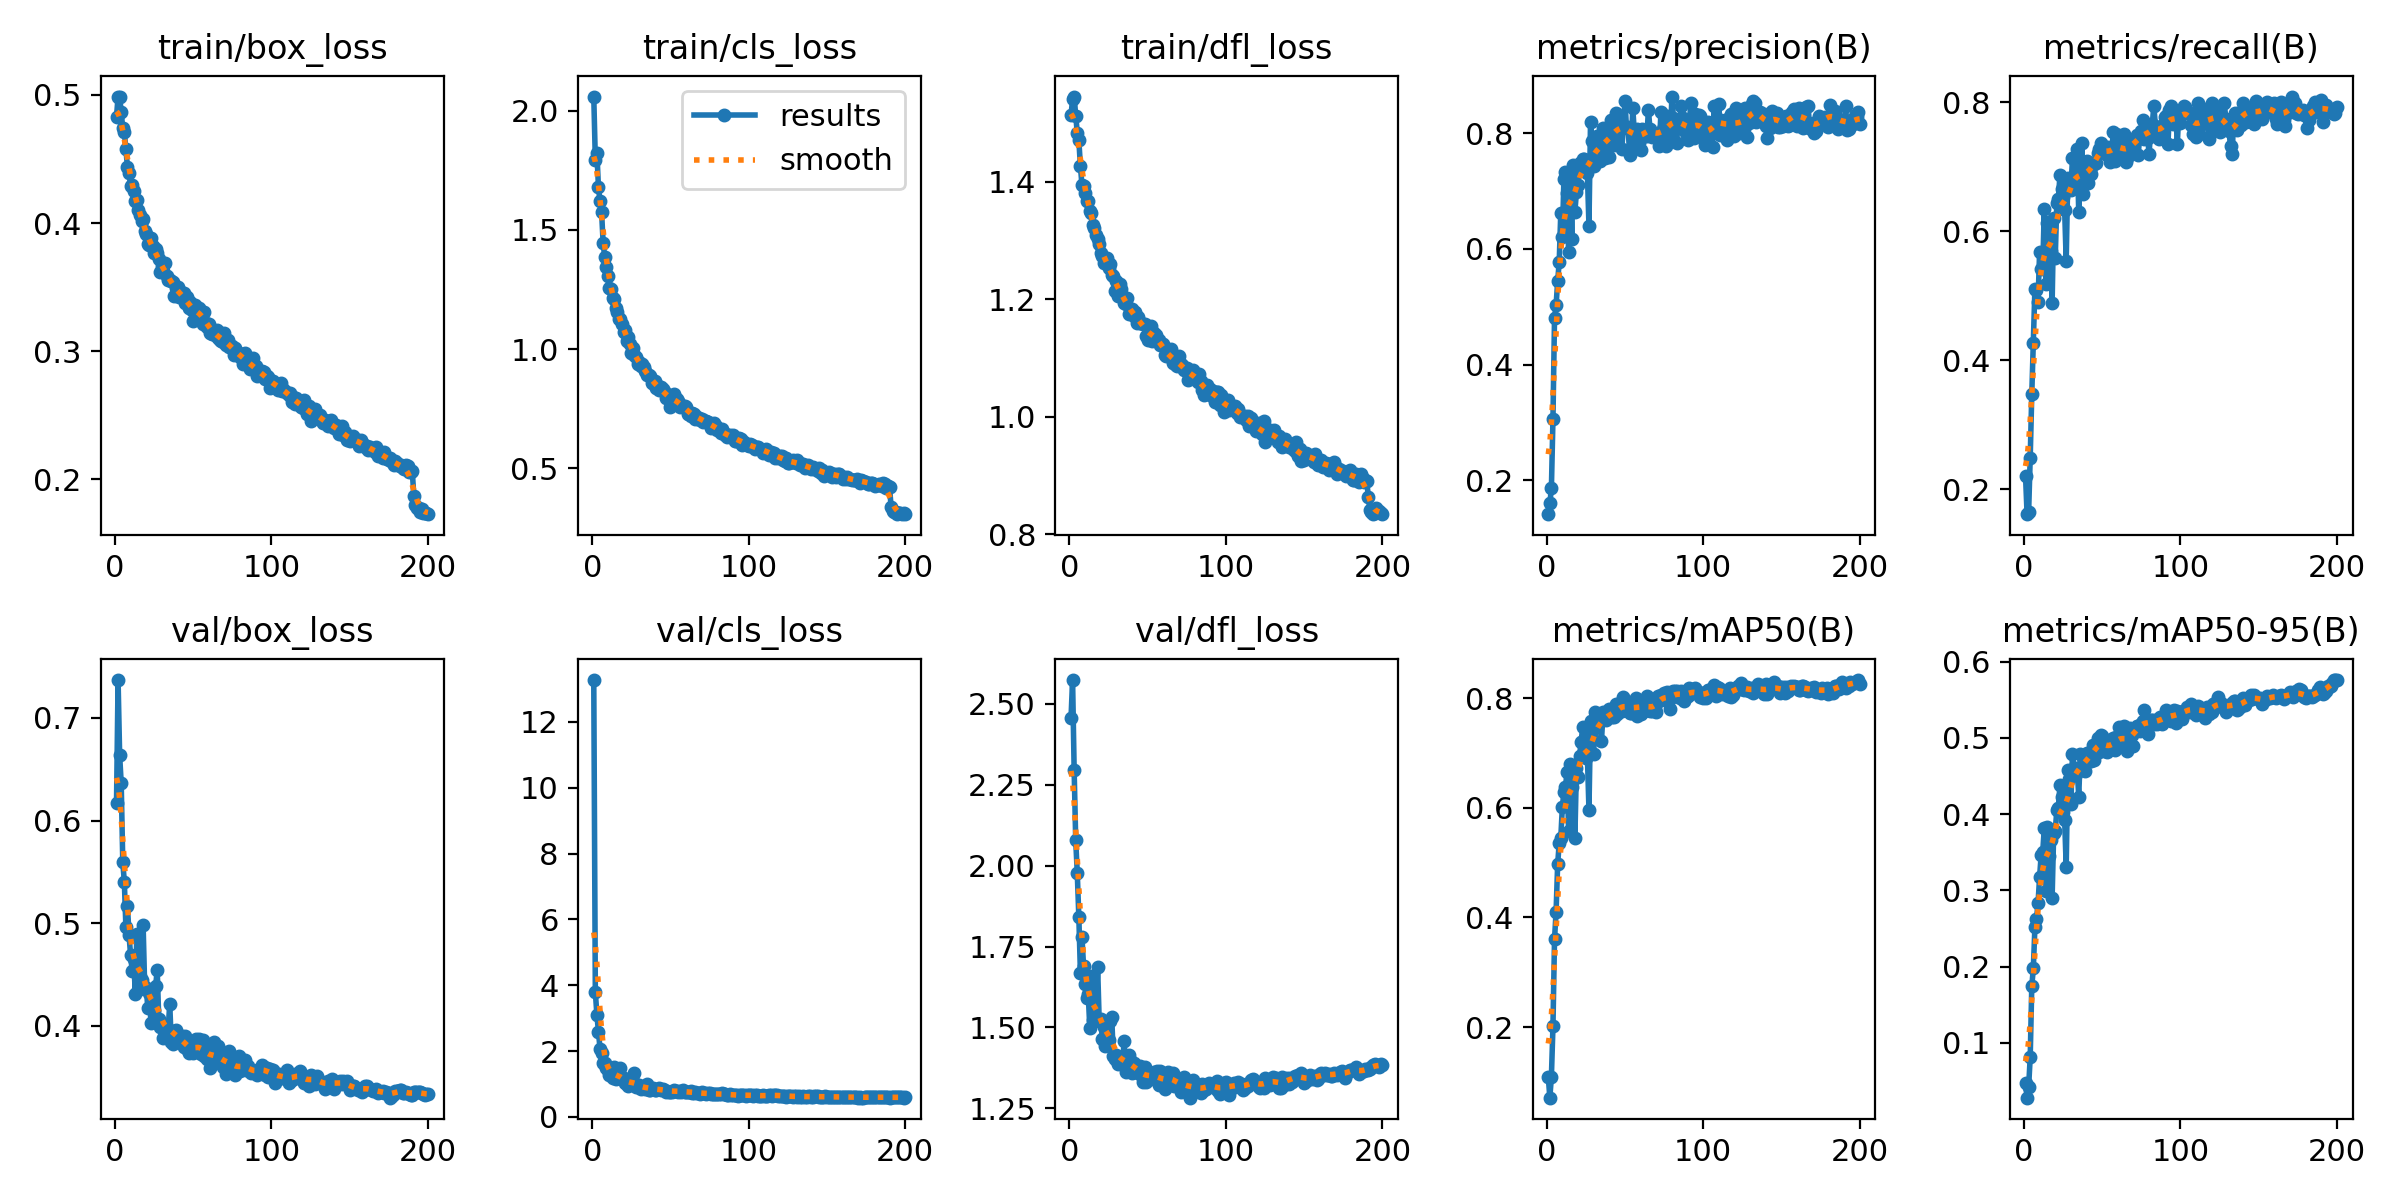

The file beside this chart, header and first rows:
epoch, train/box_loss, train/cls_loss, train/dfl_loss, metrics/precision(B), metrics/recall(B), metrics/mAP50(B), metrics/mAP50-95(B), val/box_loss, val/cls_loss, val/dfl_loss, lr/pg0, lr/pg1, lr/pg2
1, 0.483, 2.059, 1.514, 0.1415, 0.2208, 0.1098, 0.04769, 0.6172, 13.27, 2.456, 0.07369, 0.0008222, 0.0008222
2, 0.4988, 1.794, 1.541, 0.16, 0.161, 0.07131, 0.02803, 0.7368, 3.79, 2.574, 0.04707, 0.001646, 0.001646
3, 0.4987, 1.823, 1.546, 0.1859, 0.1646, 0.1093, 0.04252, 0.6636, 3.103, 2.296, 0.02045, 0.002461, 0.002461
4, 0.4864, 1.678, 1.513, 0.3066, 0.2488, 0.2016, 0.08118, 0.6362, 2.589, 2.079, 0.002985, 0.002985, 0.002985
5, 0.4739, 1.619, 1.484, 0.4809, 0.3471, 0.3602, 0.1741, 0.5597, 2.07, 1.977, 0.002971, 0.002971, 0.002971
6, 0.4712, 1.574, 1.471, 0.5027, 0.427, 0.4107, 0.1977, 0.5402, 1.931, 1.841, 0.002956, 0.002956, 0.002956
7, 0.4577, 1.444, 1.427, 0.5441, 0.5112, 0.4967, 0.2517, 0.4961, 1.621, 1.669, 0.002941, 0.002941, 0.002941
8, 0.4437, 1.386, 1.395, 0.5779, 0.5096, 0.5361, 0.2629, 0.5168, 1.639, 1.779, 0.002926, 0.002926, 0.002926
9, 0.4389, 1.343, 1.392, 0.6629, 0.4904, 0.5452, 0.2829, 0.4884, 1.482, 1.691, 0.002912, 0.002912, 0.002912
10, 0.4292, 1.306, 1.381, 0.621, 0.5685, 0.601, 0.3174, 0.469, 1.427, 1.633, 0.002897, 0.002897, 0.002897
11, 0.43, 1.254, 1.368, 0.7202, 0.5417, 0.6289, 0.3467, 0.4539, 1.264, 1.593, 0.002882, 0.002882, 0.002882
12, 0.4247, 1.252, 1.368, 0.7331, 0.5431, 0.6384, 0.3504, 0.4651, 1.288, 1.603, 0.002867, 0.002867, 0.002867
13, 0.4173, 1.212, 1.351, 0.697, 0.6342, 0.6651, 0.3815, 0.4314, 1.177, 1.499, 0.002852, 0.002852, 0.002852
14, 0.4178, 1.21, 1.347, 0.5955, 0.5177, 0.5575, 0.2985, 0.4895, 1.513, 1.66, 0.002837, 0.002837, 0.002837
15, 0.4098, 1.17, 1.327, 0.7178, 0.6132, 0.6796, 0.3829, 0.4355, 1.154, 1.523, 0.002822, 0.002822, 0.002822
16, 0.4064, 1.156, 1.322, 0.6171, 0.6148, 0.638, 0.3447, 0.4486, 1.226, 1.536, 0.002808, 0.002808, 0.002808
17, 0.4018, 1.127, 1.31, 0.7458, 0.5689, 0.6517, 0.366, 0.4443, 1.204, 1.526, 0.002793, 0.002793, 0.002793
18, 0.4034, 1.126, 1.304, 0.664, 0.4883, 0.5444, 0.2901, 0.4982, 1.476, 1.688, 0.002778, 0.002778, 0.002778
19, 0.3941, 1.107, 1.294, 0.6984, 0.6207, 0.6728, 0.3754, 0.4381, 1.167, 1.521, 0.002763, 0.002763, 0.002763
20, 0.3917, 1.073, 1.278, 0.7113, 0.5592, 0.6556, 0.3778, 0.4371, 1.166, 1.527, 0.002748, 0.002748, 0.002748
21, 0.3837, 1.079, 1.274, 0.7487, 0.6432, 0.6949, 0.4053, 0.4178, 1.036, 1.465, 0.002734, 0.002734, 0.002734
22, 0.3829, 1.033, 1.262, 0.742, 0.6502, 0.7202, 0.4086, 0.432, 1.01, 1.5, 0.002719, 0.002719, 0.002719
23, 0.3886, 1.052, 1.27, 0.7561, 0.6871, 0.7464, 0.4379, 0.4027, 0.9429, 1.442, 0.002704, 0.002704, 0.002704
24, 0.3817, 1.02, 1.271, 0.7559, 0.6653, 0.7231, 0.4227, 0.4199, 0.9956, 1.489, 0.002689, 0.002689, 0.002689
25, 0.3763, 0.9853, 1.254, 0.7402, 0.6529, 0.6909, 0.4032, 0.4152, 1.062, 1.461, 0.002674, 0.002674, 0.002674
26, 0.3795, 1.003, 1.261, 0.7307, 0.6331, 0.694, 0.3923, 0.439, 1.097, 1.52, 0.002659, 0.002659, 0.002659
27, 0.3767, 0.9738, 1.241, 0.6401, 0.5543, 0.5964, 0.331, 0.4542, 1.318, 1.533, 0.002645, 0.002645, 0.002645
28, 0.3717, 0.9658, 1.24, 0.8202, 0.6834, 0.7582, 0.4579, 0.4065, 0.9098, 1.413, 0.00263, 0.00263, 0.00263
29, 0.3618, 0.9359, 1.214, 0.7869, 0.6752, 0.7404, 0.4464, 0.399, 0.9046, 1.404, 0.002615, 0.002615, 0.002615
30, 0.3668, 0.945, 1.231, 0.7443, 0.6649, 0.6978, 0.4134, 0.4015, 0.9651, 1.413, 0.0026, 0.0026, 0.0026
31, 0.3624, 0.9267, 1.206, 0.7722, 0.7136, 0.7742, 0.4794, 0.3885, 0.8541, 1.386, 0.002585, 0.002585, 0.002585
32, 0.3689, 0.9361, 1.226, 0.7949, 0.6672, 0.7571, 0.4603, 0.399, 0.8821, 1.398, 0.002571, 0.002571, 0.002571
33, 0.359, 0.9228, 1.218, 0.7582, 0.6823, 0.7525, 0.4527, 0.3945, 0.9153, 1.39, 0.002556, 0.002556, 0.002556
34, 0.3554, 0.9085, 1.203, 0.7513, 0.7279, 0.7583, 0.4605, 0.3964, 0.8543, 1.401, 0.002541, 0.002541, 0.002541
35, 0.3552, 0.8897, 1.194, 0.7877, 0.6306, 0.7212, 0.4227, 0.4216, 0.9946, 1.457, 0.002526, 0.002526, 0.002526
36, 0.3547, 0.8909, 1.192, 0.8095, 0.6873, 0.7754, 0.4792, 0.3841, 0.8276, 1.362, 0.002511, 0.002511, 0.002511
37, 0.3543, 0.8873, 1.202, 0.7569, 0.7367, 0.7726, 0.4777, 0.383, 0.8231, 1.365, 0.002497, 0.002497, 0.002497
38, 0.3433, 0.8594, 1.176, 0.7965, 0.6583, 0.7601, 0.4604, 0.395, 0.8514, 1.414, 0.002482, 0.002482, 0.002482
39, 0.3489, 0.857, 1.176, 0.7975, 0.6832, 0.7665, 0.4566, 0.3965, 0.8805, 1.4, 0.002467, 0.002467, 0.002467
40, 0.3499, 0.867, 1.184, 0.7589, 0.7098, 0.7794, 0.4801, 0.3854, 0.8268, 1.358, 0.002452, 0.002452, 0.002452
41, 0.3424, 0.836, 1.171, 0.8225, 0.6746, 0.7684, 0.4789, 0.3884, 0.8068, 1.389, 0.002437, 0.002437, 0.002437
42, 0.3461, 0.8446, 1.178, 0.7893, 0.6957, 0.7662, 0.4692, 0.3873, 0.8435, 1.38, 0.002422, 0.002422, 0.002422
43, 0.3431, 0.8266, 1.16, 0.7805, 0.6896, 0.7649, 0.47, 0.3903, 0.8773, 1.369, 0.002408, 0.002408, 0.002408
44, 0.345, 0.8403, 1.171, 0.8353, 0.7063, 0.7885, 0.49, 0.3796, 0.8225, 1.359, 0.002393, 0.002393, 0.002393
45, 0.3376, 0.8305, 1.161, 0.8063, 0.7049, 0.7705, 0.4707, 0.3902, 0.8352, 1.381, 0.002378, 0.002378, 0.002378
46, 0.342, 0.8219, 1.16, 0.8056, 0.7057, 0.776, 0.4914, 0.378, 0.8169, 1.354, 0.002363, 0.002363, 0.002363
47, 0.334, 0.7966, 1.158, 0.8214, 0.7212, 0.7909, 0.4999, 0.3739, 0.7552, 1.333, 0.002348, 0.002348, 0.002348
48, 0.3384, 0.8054, 1.157, 0.7736, 0.7284, 0.7756, 0.4816, 0.3799, 0.7993, 1.379, 0.002334, 0.002334, 0.002334
49, 0.3323, 0.8083, 1.138, 0.8124, 0.7367, 0.8017, 0.5032, 0.3762, 0.7682, 1.331, 0.002319, 0.002319, 0.002319
50, 0.3235, 0.7585, 1.131, 0.8553, 0.7251, 0.7962, 0.5027, 0.3734, 0.7639, 1.342, 0.002304, 0.002304, 0.002304
51, 0.3356, 0.7976, 1.143, 0.8092, 0.7255, 0.7814, 0.4956, 0.3771, 0.7539, 1.354, 0.002289, 0.002289, 0.002289
52, 0.3333, 0.8125, 1.154, 0.8111, 0.7259, 0.7785, 0.4832, 0.3875, 0.825, 1.354, 0.002274, 0.002274, 0.002274
53, 0.3285, 0.7731, 1.13, 0.7622, 0.719, 0.7735, 0.4817, 0.3769, 0.7835, 1.358, 0.002259, 0.002259, 0.002259
54, 0.3333, 0.7911, 1.143, 0.7732, 0.7314, 0.7722, 0.4844, 0.3873, 0.794, 1.362, 0.002245, 0.002245, 0.002245
55, 0.331, 0.7817, 1.14, 0.8442, 0.7073, 0.791, 0.4929, 0.3727, 0.7632, 1.338, 0.00223, 0.00223, 0.00223
56, 0.3212, 0.7581, 1.132, 0.8004, 0.7124, 0.7815, 0.4868, 0.3862, 0.7862, 1.367, 0.002215, 0.002215, 0.002215
57, 0.3304, 0.7663, 1.131, 0.7938, 0.7548, 0.8, 0.5001, 0.3704, 0.7515, 1.323, 0.0022, 0.0022, 0.0022
58, 0.3221, 0.7601, 1.123, 0.8076, 0.7085, 0.7679, 0.4838, 0.3785, 0.8074, 1.364, 0.002185, 0.002185, 0.002185
59, 0.3189, 0.7605, 1.124, 0.7835, 0.7514, 0.7889, 0.5006, 0.3675, 0.7421, 1.321, 0.002171, 0.002171, 0.002171
60, 0.3212, 0.7548, 1.124, 0.771, 0.7334, 0.7719, 0.4889, 0.3768, 0.7694, 1.353, 0.002156, 0.002156, 0.002156
... 140 more rows
